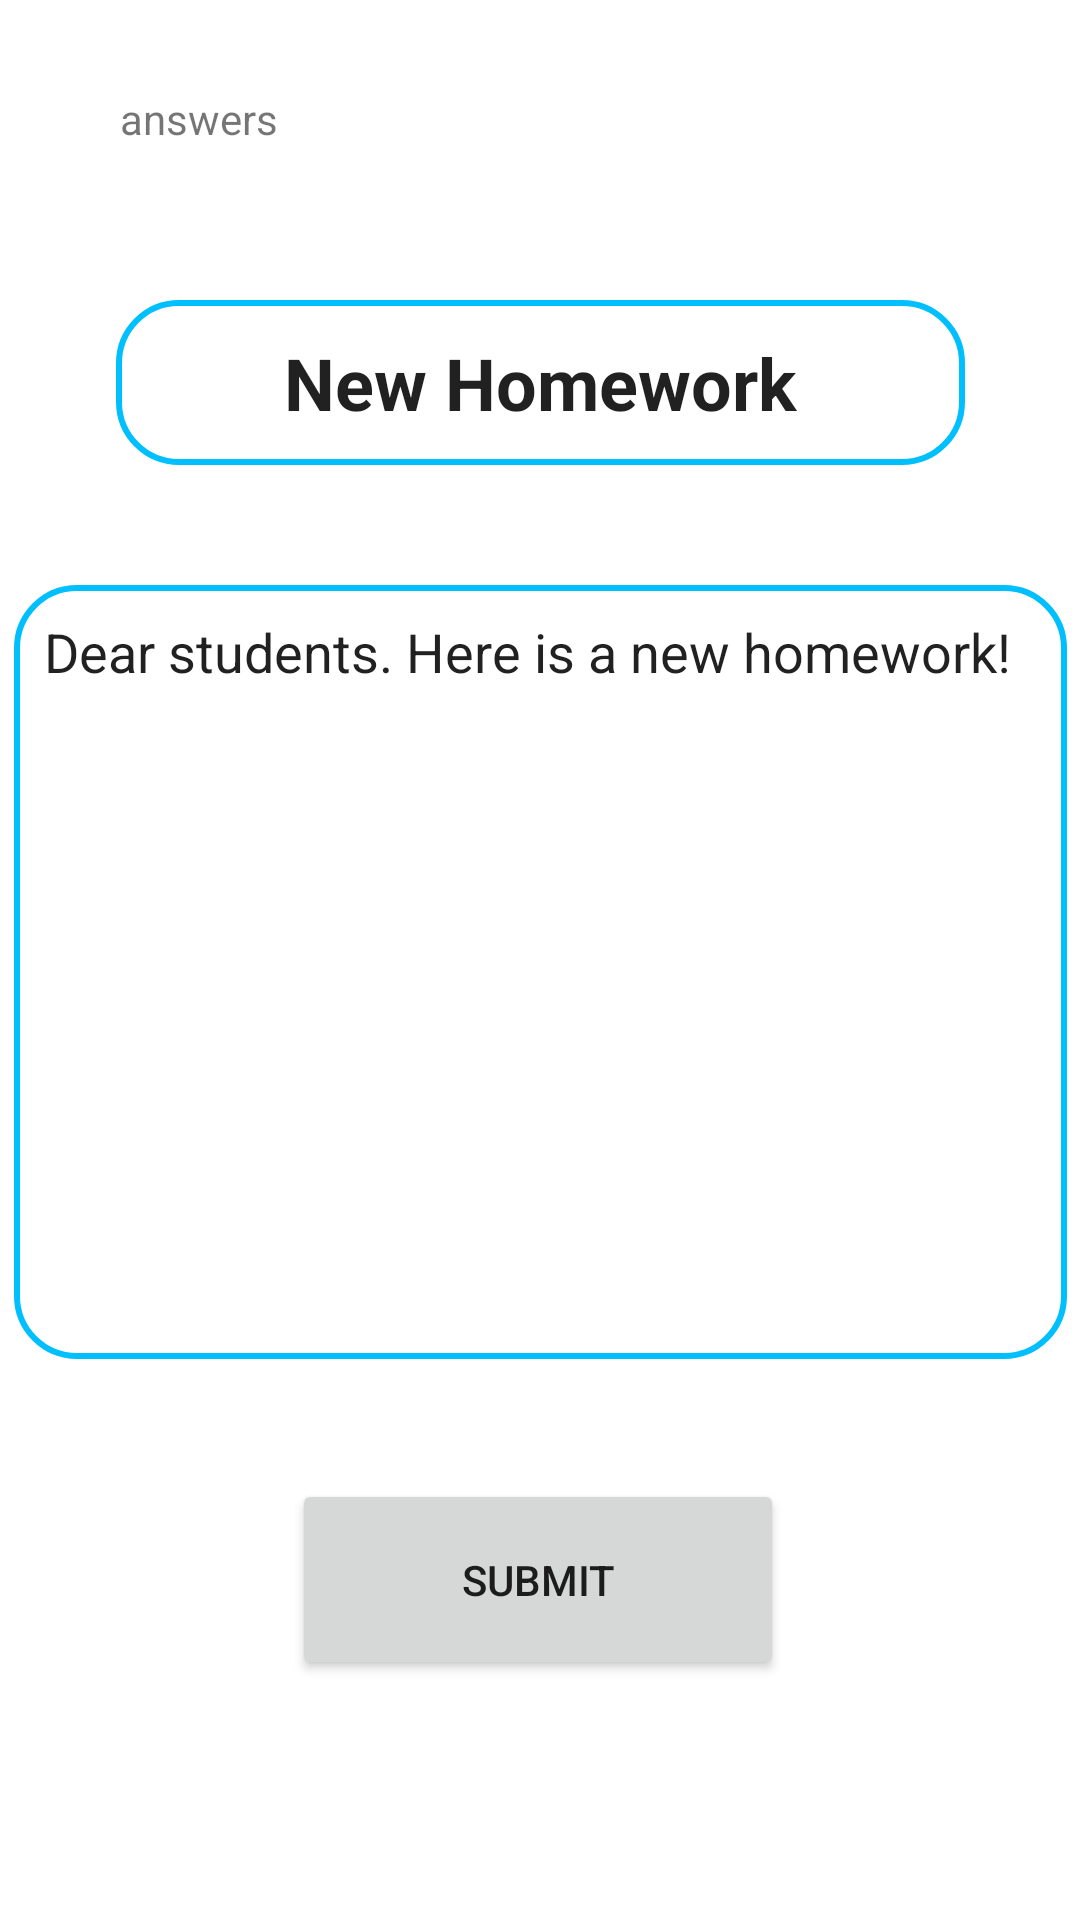

The Android layout XML behind this screen, and the referenced resources:
<!-- AndroidManifest.xml: application theme Theme.MPQueraApp -->
<!-- res/layout/activity_homework_create.xml -->
<?xml version="1.0" encoding="utf-8"?>
<androidx.constraintlayout.widget.ConstraintLayout xmlns:android="http://schemas.android.com/apk/res/android"
    xmlns:app="http://schemas.android.com/apk/res-auto"
    xmlns:tools="http://schemas.android.com/tools"
    android:layout_width="match_parent"
    android:layout_height="match_parent"
    tools:context=".view.coursePage.homework.HomeworkCreateActivity">

    <EditText
        android:id="@+id/newHomeworkTitleTextView"
        android:layout_width="283dp"
        android:layout_height="55dp"
        android:layout_marginTop="100dp"
        android:background="@drawable/edit_text_bg"
        android:ems="10"
        android:inputType="textPersonName"
        android:text="@string/homework_default_title"
        android:textAlignment="center"
        android:textSize="24sp"
        android:textStyle="bold"
        app:layout_constraintEnd_toEndOf="parent"
        app:layout_constraintStart_toStartOf="parent"
        app:layout_constraintTop_toTopOf="parent" />


    <EditText
        android:id="@+id/homeworkDescriptionEditText"
        android:layout_width="351dp"
        android:layout_height="0dp"
        android:layout_marginTop="40dp"
        android:layout_marginBottom="40dp"
        android:background="@drawable/edit_text_bg"
        android:ems="10"
        android:gravity="start|top"
        android:inputType="textMultiLine"
        android:paddingStart="10sp"
        android:paddingLeft="10sp"
        android:paddingTop="10sp"
        android:paddingEnd="10sp"
        android:paddingRight="10sp"
        android:paddingBottom="10sp"
        android:text="@string/homework_default_description"
        app:layout_constraintBottom_toTopOf="@+id/professorSubmitButtonView"
        app:layout_constraintEnd_toEndOf="parent"
        app:layout_constraintStart_toStartOf="parent"
        app:layout_constraintTop_toBottomOf="@+id/newHomeworkTitleTextView" />

    <Button
        android:id="@+id/professorSubmitButtonView"
        android:layout_width="164dp"
        android:layout_height="67dp"
        android:layout_marginBottom="80dp"
        android:text="@string/submit"
        app:layout_constraintBottom_toBottomOf="parent"
        app:layout_constraintEnd_toEndOf="parent"
        app:layout_constraintHorizontal_bias="0.497"
        app:layout_constraintStart_toStartOf="parent" />

    <TextView
        android:id="@+id/showAnswersTextView"
        android:layout_width="wrap_content"
        android:layout_height="wrap_content"
        android:layout_marginStart="40dp"
        android:layout_marginTop="30dp"
        android:text="@string/answers"
        app:layout_constraintStart_toStartOf="parent"
        app:layout_constraintTop_toTopOf="parent" />

</androidx.constraintlayout.widget.ConstraintLayout>
<!-- resources referenced by this layout -->
<resources>
  <!-- drawable edit_text_bg (drawable) -->
  <?xml version="1.0" encoding="utf-8"?>
  <shape xmlns:android="http://schemas.android.com/apk/res/android">
  
      <corners android:radius="20dp"/>
      <corners android:bottomRightRadius="20dp"/>
      <corners android:bottomLeftRadius="20dp"/>
      <stroke android:width="2dp"
          android:color="@color/queraBlue"/>
  </shape>
  <string name="answers">answers</string>
  <string name="homework_default_description">Dear students. Here is a new homework!</string>
  <string name="homework_default_title">New Homework</string>
  <string name="submit">submit</string>
  <style name="Theme.MPQueraApp" parent="Theme.MaterialComponents.DayNight.NoActionBar">
          
          <item name="colorPrimary">@color/purple_500</item>
          <item name="colorPrimaryVariant">@color/purple_700</item>
          <item name="colorOnPrimary">@color/white</item>
          
          <item name="colorSecondary">@color/teal_200</item>
          <item name="colorSecondaryVariant">@color/teal_700</item>
          <item name="colorOnSecondary">@color/black</item>
          
          <item name="android:statusBarColor" tools:targetApi="l">?attr/colorPrimaryVariant</item>
          
      </style>
  <color name="queraBlue">#00bfff</color>
  <color name="purple_500">#FF6200EE</color>
  <color name="purple_700">#FF3700B3</color>
  <color name="white">#FFFFFFFF</color>
  <color name="teal_200">#FF03DAC5</color>
  <color name="teal_700">#FF018786</color>
  <color name="black">#FF000000</color>
</resources>
